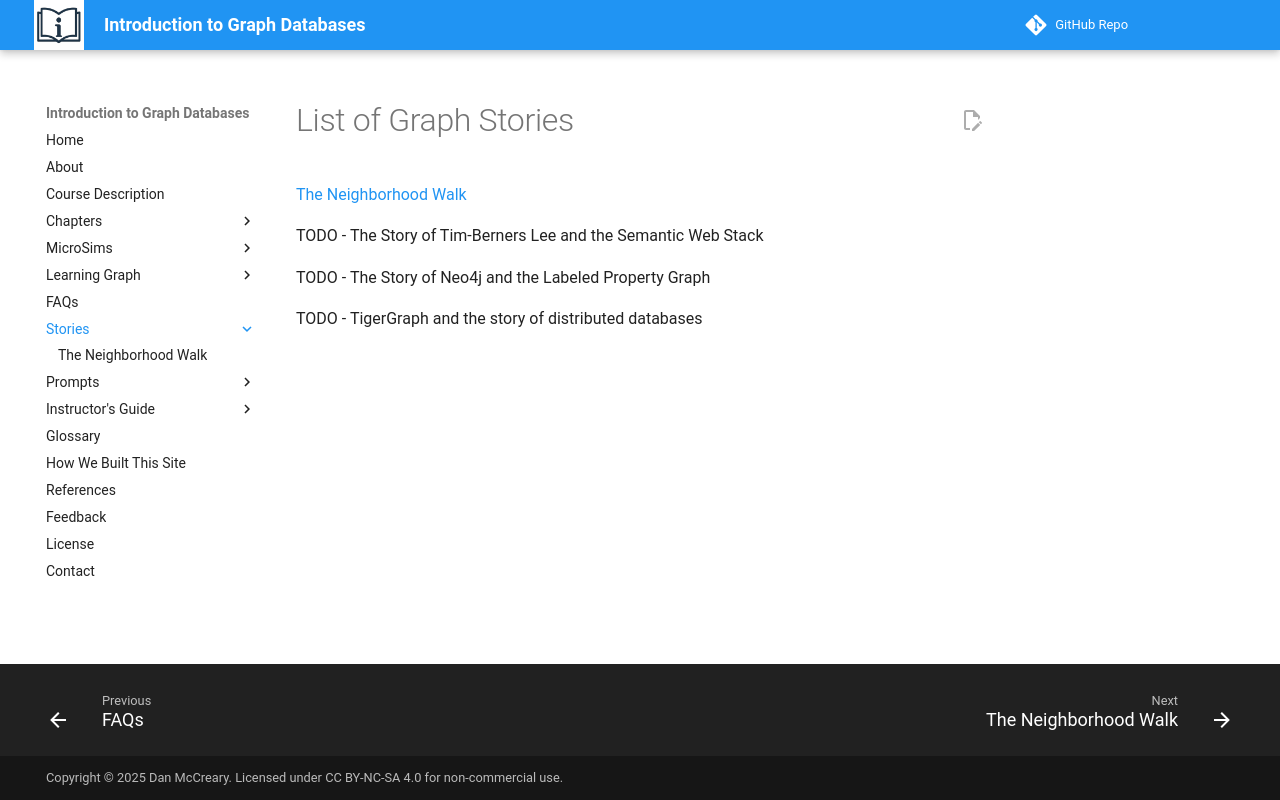

repository: dmccreary/intro-to-graph · page: stories/index.html · generator: mkdocs

# List of Graph Stories

[The Neighborhood Walk](./neighborhood-walk/index.md)

TODO - The Story of Tim-Berners Lee and the Semantic Web Stack

TODO - The Story of Neo4j and the Labeled Property Graph

TODO - TigerGraph and the story of distributed databases
